Run: headless pygame with SDL's dummy video driver; simulated clock (each Clock.tick advances the game by its frame time, no real sleeping); random seed 0; keys injected as events and as key.get_pressed() state; mouse plan: one left click at the window centre at the start of phase 2, then a move to the lower-right quarter at the start of phase 3.
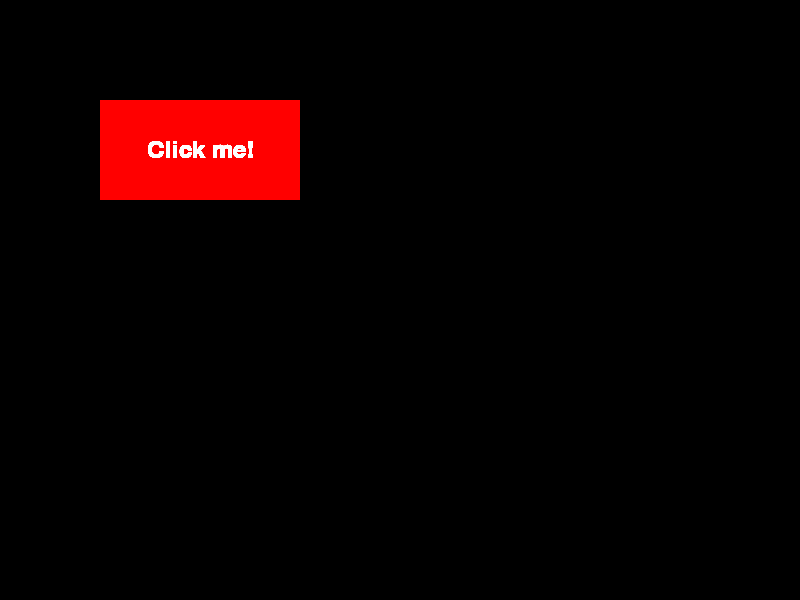
Frame 1 of 4 · flips 1–60 · no input
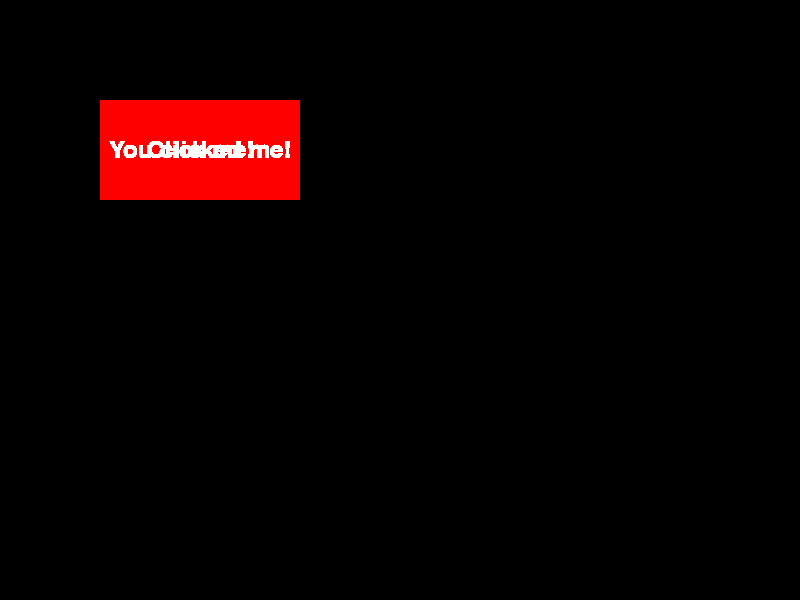
Frame 2 of 4 · flips 61–180 · clicked the window centre · tapped SPACE, RETURN · held RIGHT (→), D
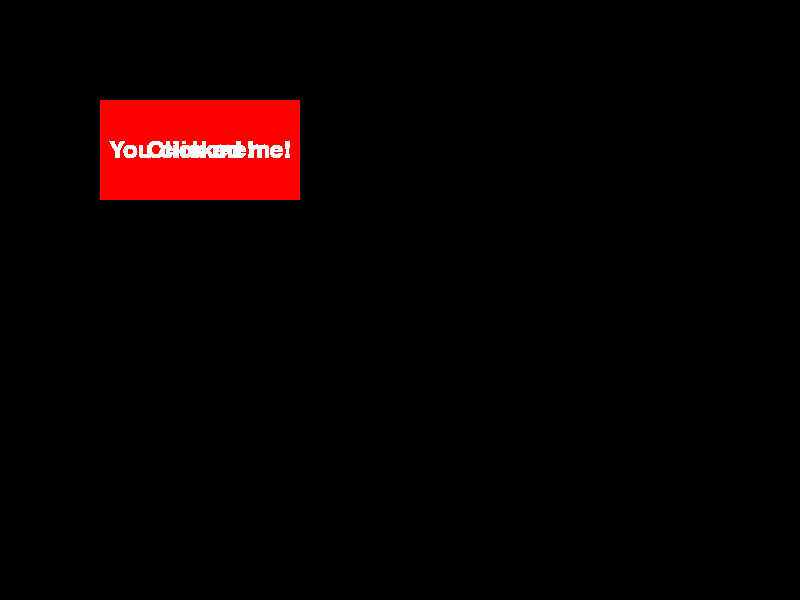
Frame 3 of 4 · flips 181–300 · moved the mouse to the lower-right quarter · held DOWN (↓), S
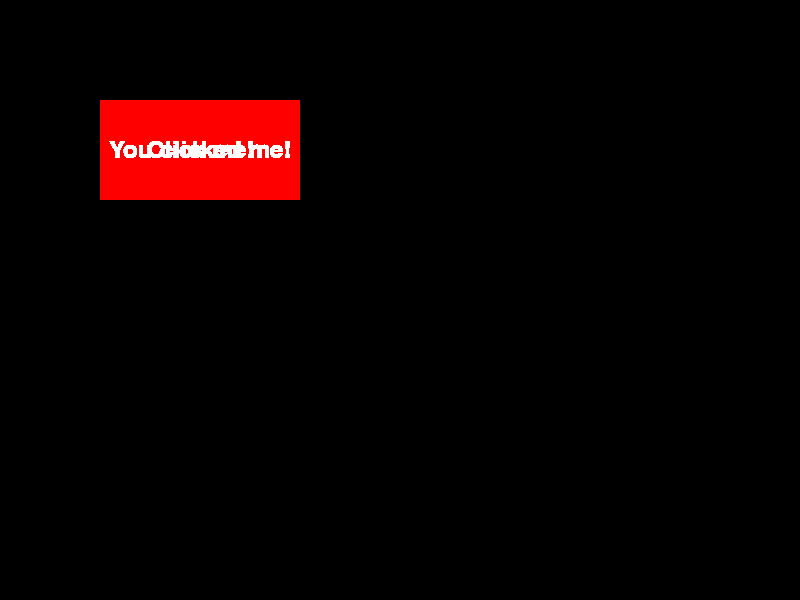
Frame 4 of 4 · flips 301–420 · held LEFT (←), A, UP (↑), W

The pygame program that drew these frames:

import pygame

# Initialize Pygame
pygame.init()

# Set up the display
screen = pygame.display.set_mode((800, 600))
pygame.display.set_caption("Button with Dynamic Text")

# Define the button color and font
BUTTON_COLOR = (255, 0, 0)
FONT = pygame.font.Font(None, 36)

# Create the button surface
button_rect = pygame.Rect(100, 100, 200, 100)
button_surface = pygame.Surface((200, 100))
button_surface.fill(BUTTON_COLOR)

# Define the initial button text
button_text = "Click me!"

# Main loop
while True:
    for event in pygame.event.get():
        if event.type == pygame.QUIT:
            pygame.quit()
            exit()
        elif event.type == pygame.MOUSEBUTTONDOWN:
            # Change the button text on click
            button_text = "You clicked me!"
    
    # Create the text surface with the current button text
    text_surface = FONT.render(button_text, True, (255, 255, 255))
    
    # Center the text on the button surface
    text_rect = text_surface.get_rect(center=button_surface.get_rect().center)
    
    # Blit the text surface onto the button surface
    button_surface.blit(text_surface, text_rect)
    
    # Draw the button onto the screen
    screen.blit(button_surface, button_rect)
    
    # Update the display
    pygame.display.flip()
